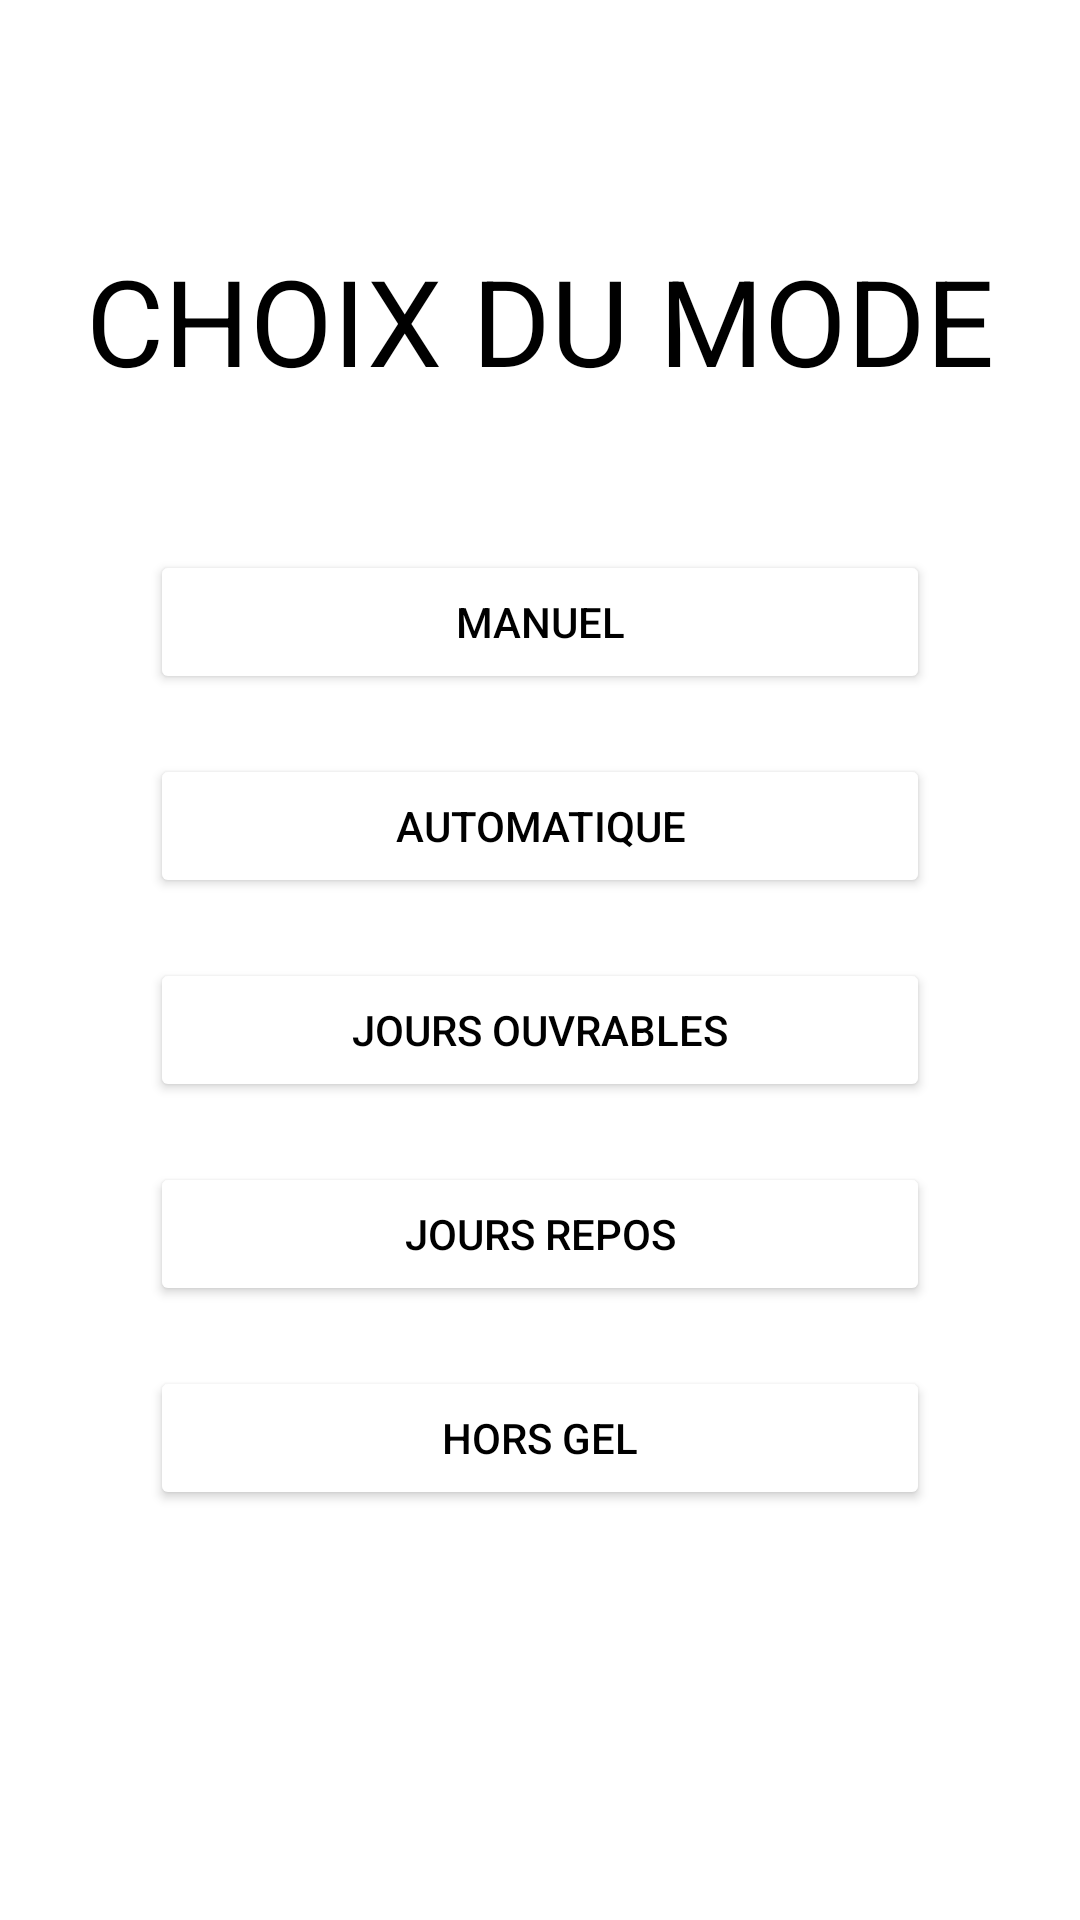

Android layout source for this screen:
<!-- AndroidManifest.xml: application theme Theme.Thermostat -->
<!-- res/layout/mode_selection_fragment.xml -->
<?xml version="1.0" encoding="utf-8"?>
<androidx.constraintlayout.widget.ConstraintLayout xmlns:android="http://schemas.android.com/apk/res/android"
    xmlns:app="http://schemas.android.com/apk/res-auto"
    xmlns:tools="http://schemas.android.com/tools"
    android:id="@+id/frameLayout3"
    android:layout_width="match_parent"
    android:layout_height="match_parent"
    tools:context=".ui.deepth2.ModeSelectionFragment" >

    <Button
        android:id="@+id/button25"
        android:layout_width="0dp"
        android:layout_height="wrap_content"
        android:layout_marginStart="50dp"
        android:layout_marginLeft="50dp"
        android:layout_marginTop="20dp"
        android:layout_marginEnd="50dp"
        android:layout_marginRight="50dp"
        android:text="Hors gel"
        android:textColor="#000000"
        app:backgroundTint="#FFFFFF"
        app:layout_constraintEnd_toEndOf="parent"
        app:layout_constraintHorizontal_bias="1.0"
        app:layout_constraintStart_toStartOf="parent"
        app:layout_constraintTop_toBottomOf="@+id/button24"
        app:strokeColor="#000000"
        app:strokeWidth="1sp" />

    <Button
        android:id="@+id/button24"
        android:layout_width="0dp"
        android:layout_height="wrap_content"
        android:layout_marginStart="50dp"
        android:layout_marginLeft="50dp"
        android:layout_marginTop="20dp"
        android:layout_marginEnd="50dp"
        android:layout_marginRight="50dp"
        android:text="Jours repos"
        android:textColor="#000000"
        app:backgroundTint="#FFFFFF"
        app:layout_constraintEnd_toEndOf="parent"
        app:layout_constraintHorizontal_bias="0.0"
        app:layout_constraintStart_toStartOf="parent"
        app:layout_constraintTop_toBottomOf="@+id/button23"
        app:strokeColor="#000000"
        app:strokeWidth="1sp" />

    <Button
        android:id="@+id/button23"
        android:layout_width="0dp"
        android:layout_height="wrap_content"
        android:layout_marginStart="50dp"
        android:layout_marginLeft="50dp"
        android:layout_marginTop="20dp"
        android:layout_marginEnd="50dp"
        android:layout_marginRight="50dp"
        android:text="Jours ouvrables"
        android:textColor="#000000"
        app:backgroundTint="#FFFFFF"
        app:layout_constraintEnd_toEndOf="parent"
        app:layout_constraintHorizontal_bias="0.0"
        app:layout_constraintStart_toStartOf="parent"
        app:layout_constraintTop_toBottomOf="@+id/button22"
        app:strokeColor="#000000"
        app:strokeWidth="1sp" />

    <Button
        android:id="@+id/button22"
        android:layout_width="0dp"
        android:layout_height="wrap_content"
        android:layout_marginStart="50dp"
        android:layout_marginLeft="50dp"
        android:layout_marginTop="20dp"
        android:layout_marginEnd="50dp"
        android:layout_marginRight="50dp"
        android:text="Automatique"
        android:textColor="#000000"
        app:backgroundTint="#FFFFFF"
        app:layout_constraintEnd_toEndOf="parent"
        app:layout_constraintHorizontal_bias="1.0"
        app:layout_constraintStart_toStartOf="parent"
        app:layout_constraintTop_toBottomOf="@+id/button21"
        app:strokeColor="#000000"
        app:strokeWidth="1sp" />

    <TextView
        android:id="@+id/textView13"
        android:layout_width="wrap_content"
        android:layout_height="wrap_content"
        android:layout_marginTop="80dp"
        android:text="CHOIX DU MODE"
        android:textColor="#000000"
        android:textSize="40sp"
        app:layout_constraintBottom_toTopOf="@+id/button2"
        app:layout_constraintEnd_toEndOf="parent"
        app:layout_constraintStart_toStartOf="parent"
        app:layout_constraintTop_toTopOf="parent" />

    <Button
        android:id="@+id/button21"
        android:layout_width="0dp"
        android:layout_height="wrap_content"
        android:layout_marginStart="50dp"
        android:layout_marginLeft="50dp"
        android:layout_marginTop="50dp"
        android:layout_marginEnd="50dp"
        android:layout_marginRight="50dp"
        android:text="Manuel"
        android:textColor="#000000"
        app:backgroundTint="#FFFFFF"
        app:layout_constraintEnd_toEndOf="parent"
        app:layout_constraintStart_toStartOf="parent"
        app:layout_constraintTop_toBottomOf="@+id/textView13"
        app:strokeColor="#000000"
        app:strokeWidth="1sp" />
</androidx.constraintlayout.widget.ConstraintLayout>
<!-- resources referenced by this layout -->
<resources>
  <style name="Theme.Thermostat" parent="Theme.MaterialComponents.DayNight.DarkActionBar">
          
          <item name="colorPrimary">@color/purple_500</item>
          <item name="colorPrimaryVariant">@color/purple_700</item>
          <item name="colorOnPrimary">@color/white</item>
          
          <item name="colorSecondary">@color/teal_200</item>
          <item name="colorSecondaryVariant">@color/teal_700</item>
          <item name="colorOnSecondary">@color/black</item>
          
          <item name="android:statusBarColor" tools:targetApi="l">?attr/colorPrimaryVariant</item>
          
      </style>
  <!-- not gathered from this repository: default colours our renderer supplied (Android Studio template values) -->
  <color name="purple_500">#FF6200EE</color>
  <color name="purple_700">#FF3700B3</color>
  <color name="teal_200">#FF03DAC5</color>
  <color name="teal_700">#FF018786</color>
  <color name="black">#FF000000</color>
  <color name="white">#FFFFFFFF</color>
</resources>
